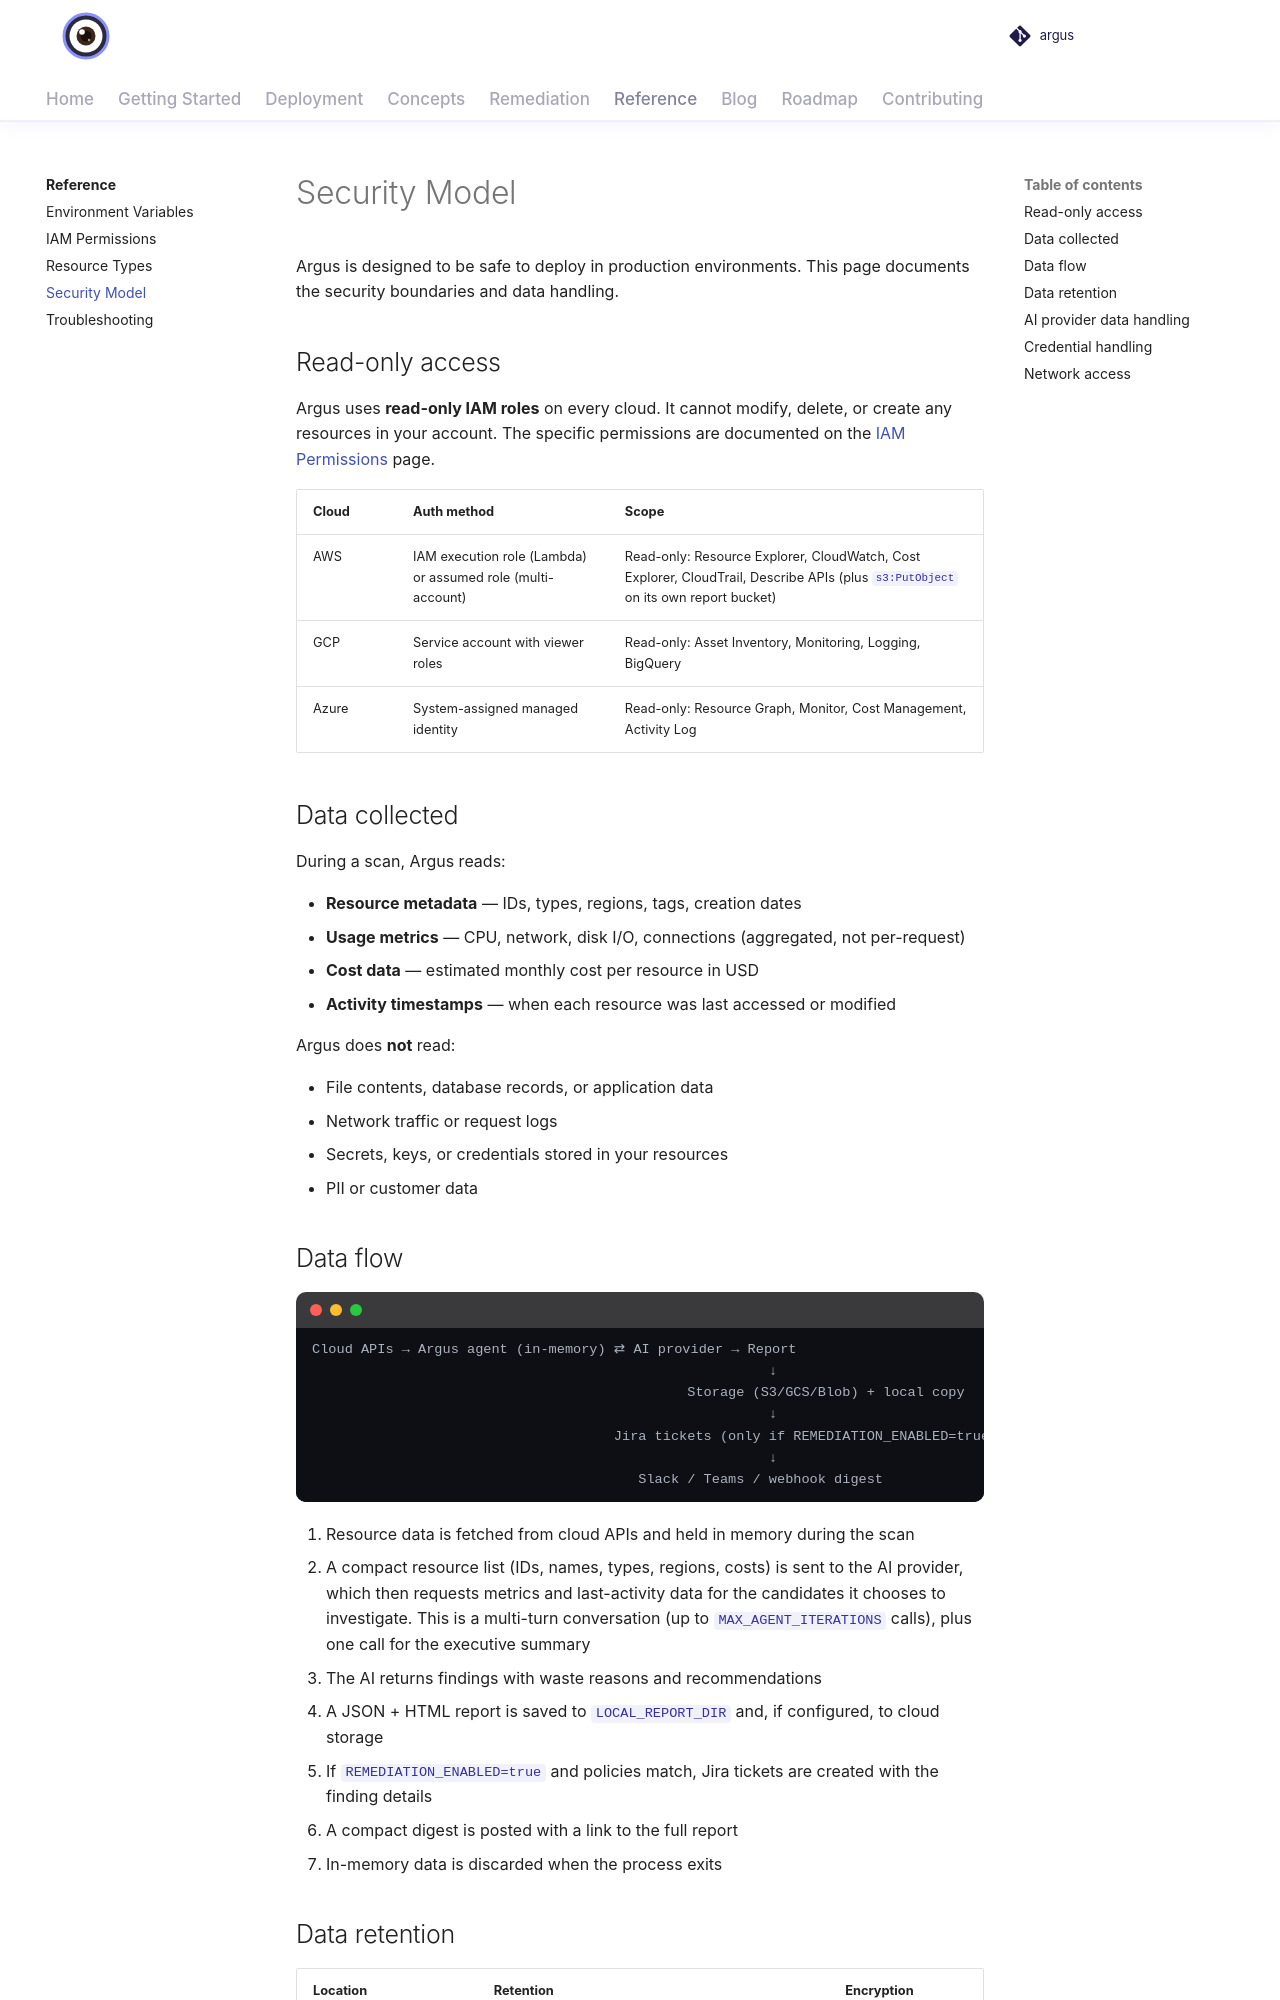

repository: vamshisiddarth/argus · page: 0.6.0/reference/security/index.html · generator: mkdocs

# Security Model

Argus is designed to be safe to deploy in production environments. This page documents the security boundaries and data handling.

## Read-only access

Argus uses **read-only IAM roles** on every cloud. It cannot modify, delete, or create any resources in your account. The specific permissions are documented on the [IAM Permissions](iam-permissions.md) page.

| Cloud | Auth method | Scope |
|-------|-------------|-------|
| AWS | IAM execution role (Lambda) or assumed role (multi-account) | Read-only: Resource Explorer, CloudWatch, Cost Explorer, CloudTrail, Describe APIs (plus `s3:PutObject` on its own report bucket) |
| GCP | Service account with viewer roles | Read-only: Asset Inventory, Monitoring, Logging, BigQuery |
| Azure | System-assigned managed identity | Read-only: Resource Graph, Monitor, Cost Management, Activity Log |

## Data collected

During a scan, Argus reads:

- **Resource metadata** — IDs, types, regions, tags, creation dates
- **Usage metrics** — CPU, network, disk I/O, connections (aggregated, not per-request)
- **Cost data** — estimated monthly cost per resource in USD
- **Activity timestamps** — when each resource was last accessed or modified

Argus does **not** read:

- File contents, database records, or application data
- Network traffic or request logs
- Secrets, keys, or credentials stored in your resources
- PII or customer data

## Data flow

```
Cloud APIs → Argus agent (in-memory) ⇄ AI provider → Report
                                                        ↓
                                              Storage (S3/GCS/Blob) + local copy
                                                        ↓
                                     Jira tickets (only if REMEDIATION_ENABLED=true)
                                                        ↓
                                        Slack / Teams / webhook digest
```

1. Resource data is fetched from cloud APIs and held in memory during the scan
2. A compact resource list (IDs, names, types, regions, costs) is sent to the AI provider, which then
   requests metrics and last-activity data for the candidates it chooses to investigate. This is a
   multi-turn conversation (up to `MAX_AGENT_ITERATIONS` calls), plus one call for the executive summary
3. The AI returns findings with waste reasons and recommendations
4. A JSON + HTML report is saved to `LOCAL_REPORT_DIR` and, if configured, to cloud storage
5. If `REMEDIATION_ENABLED=true` and policies match, Jira tickets are created with the finding details
6. A compact digest is posted with a link to the full report
7. In-memory data is discarded when the process exits
